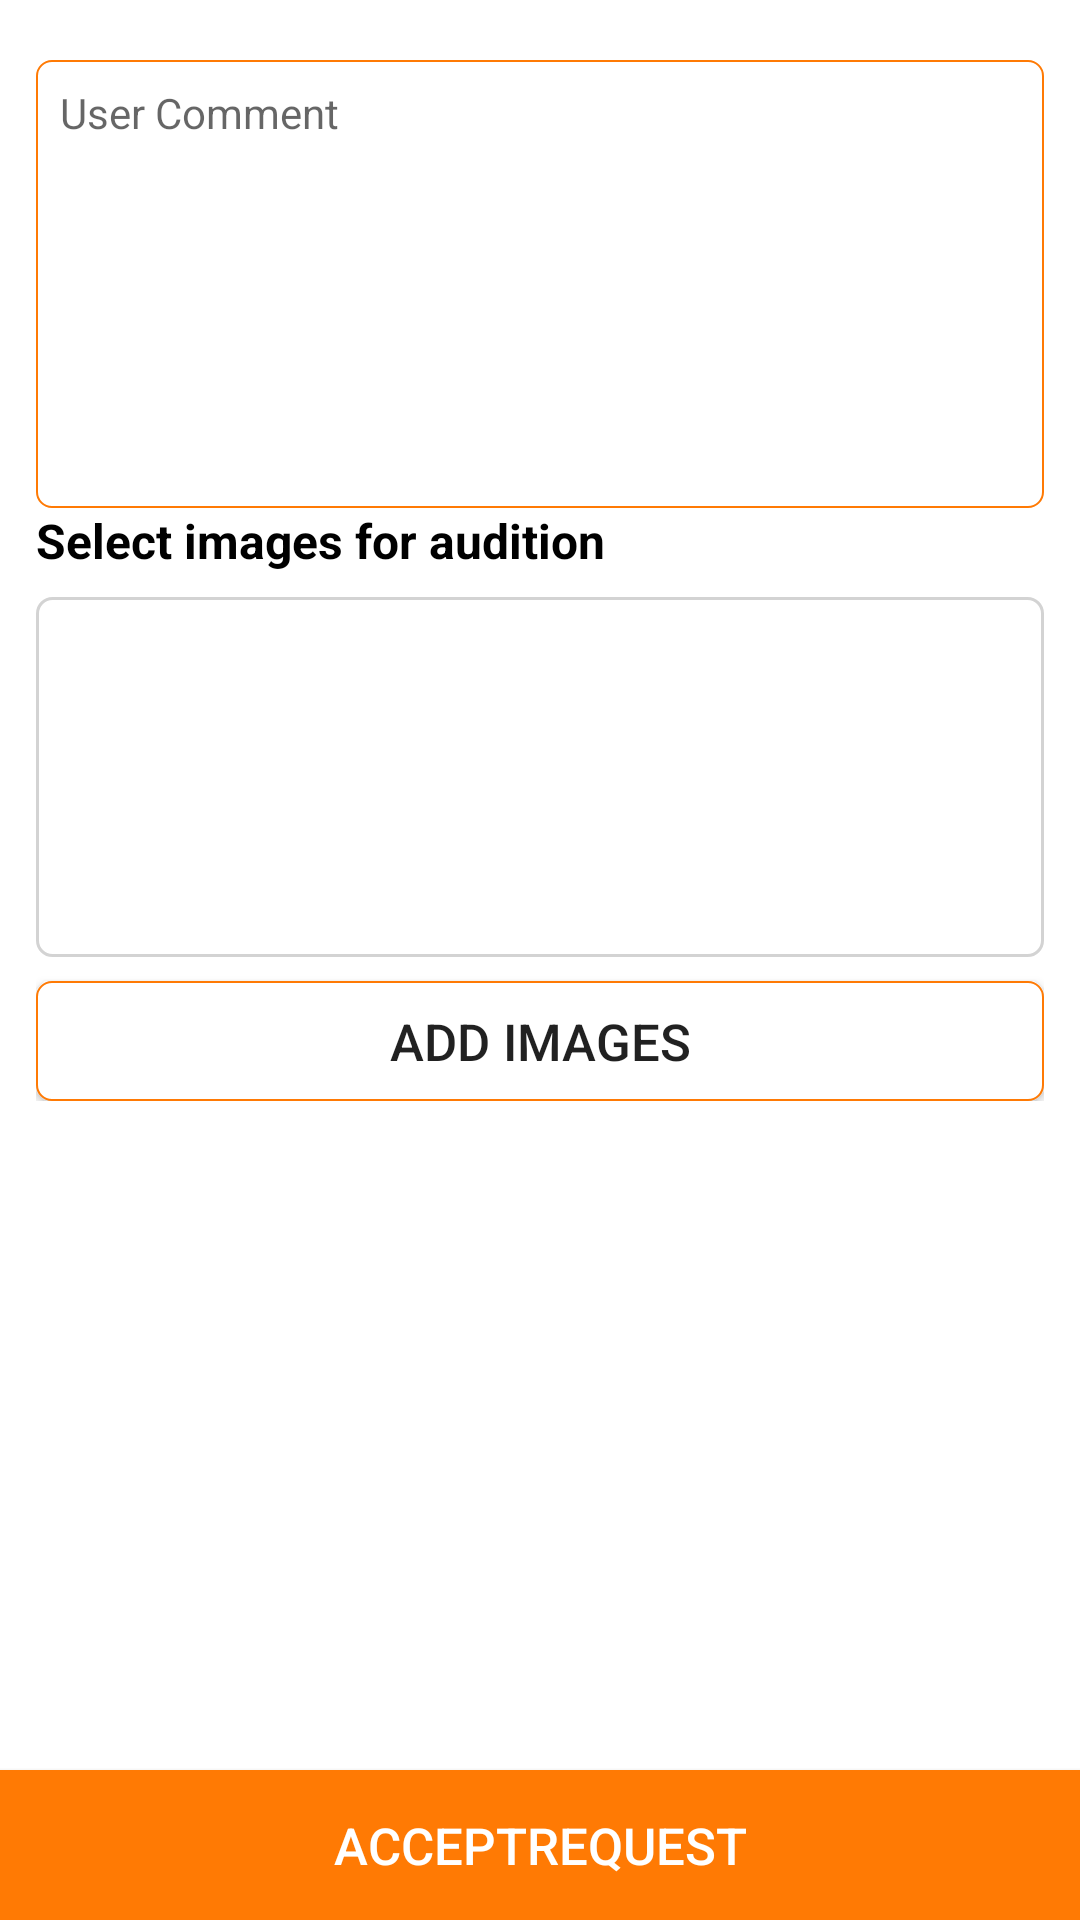

Layout XML and referenced resources for this Android screen:
<!-- AndroidManifest.xml: application theme AppTheme -->
<!-- res/layout/activity_accept_audition.xml -->
<?xml version="1.0" encoding="utf-8"?>
<RelativeLayout xmlns:android="http://schemas.android.com/apk/res/android"
    xmlns:tools="http://schemas.android.com/tools"
    android:layout_width="match_parent"
    android:layout_height="match_parent"
    tools:context=".user.AddEditUserActivity">

    <RelativeLayout
        android:layout_width="match_parent"
        android:layout_height="match_parent"
        android:layout_alignParentTop="true"
        android:paddingBottom="50dp"
        android:background="@color/white">

        <LinearLayout
            android:layout_width="match_parent"
            android:layout_height="match_parent"
            android:layout_alignParentTop="true"
            android:background="@color/white"
            android:orientation="vertical">

            <LinearLayout
                android:id="@+id/layRegister"
                android:layout_width="match_parent"
                android:layout_height="match_parent"
                android:background="@color/white"
                android:gravity="center"
                android:orientation="vertical"
                android:visibility="visible">

                <RelativeLayout
                    android:layout_width="match_parent"
                    android:layout_height="match_parent"
                    android:padding="12dp">

                    <ScrollView
                        android:layout_width="match_parent"
                        android:layout_height="match_parent"
                        android:scrollbars="none">

                        <LinearLayout
                            android:layout_width="match_parent"
                            android:layout_height="wrap_content"
                            android:background="@color/white"
                            android:gravity="center"
                            android:orientation="vertical">

                            <LinearLayout
                                android:layout_width="match_parent"
                                android:layout_height="wrap_content"
                                android:gravity="center"
                                android:layout_marginTop="8dp"
                                android:orientation="vertical">

                                <EditText
                                    android:id="@+id/editUserComment"
                                    android:layout_width="match_parent"
                                    android:layout_height="wrap_content"
                                    android:hint="User Comment"
                                    android:gravity="left"
                                    android:background="@drawable/edittext_bg"
                                    android:textSize="14sp"
                                    android:lines="8"
                                    android:padding="8dp"
                                    android:typeface="sans" />

                                <TextView
                                    android:id="@+id/txtGalleryH"
                                    android:layout_width="match_parent"
                                    android:layout_height="wrap_content"
                                    android:textSize="16dp"
                                    android:textStyle="bold"
                                    android:textColor="#000"
                                    android:text="Select images for audition"/>


                                <Gallery
                                    android:id="@+id/gallery"
                                    android:layout_below="@+id/selectedImg"
                                    android:layout_width="fill_parent"
                                    android:layout_gravity="left"
                                    android:layout_marginTop="8dp"
                                    android:animationDuration="3000"
                                    android:background="@drawable/rounded_border_gray"
                                    android:layout_height="120dp" />
                                <Button
                                    android:id="@+id/btnSelectImages"
                                    android:layout_width="match_parent"
                                    android:layout_height="40dp"
                                    android:layout_alignParentBottom="true"
                                    android:background="@drawable/edittext_bg"
                                    android:layout_marginTop="8dp"
                                    android:text="Add images"
                                    android:textSize="@dimen/buttonSize1" />

                            </LinearLayout>


                        </LinearLayout>
                    </ScrollView>
                </RelativeLayout>


            </LinearLayout>

        </LinearLayout>
    </RelativeLayout>

    <ProgressBar
        android:id="@+id/progressBar"
        style="@style/Widget.AppCompat.ProgressBar"
        android:layout_width="wrap_content"
        android:layout_height="wrap_content"
        android:layout_centerInParent="true"
        android:visibility="gone" />

    <Button
        android:id="@+id/btnAcceptRequest"
        android:layout_width="match_parent"
        android:layout_height="50dp"
        android:layout_alignParentBottom="true"
        android:background="@color/colorPrimary"
        android:text="AcceptRequest"
        android:textColor="@color/white"
        android:textSize="@dimen/buttonSize1" />


</RelativeLayout>
<!-- resources referenced by this layout -->
<resources>
  <color name="colorPrimary">#FF7A04</color>
  <color name="white">#FFFFFF</color>
  <dimen name="buttonSize1">17sp</dimen>
  <!-- drawable edittext_bg (drawable) -->
  <?xml version="1.0" encoding="utf-8"?>
  <selector xmlns:android="http://schemas.android.com/apk/res/android">
      <item>
          <shape android:shape="rectangle">
              <solid android:color="@color/white"/>
              <stroke android:width="0.5dp" android:color="@color/colorPrimary"/>
              <corners android:radius="5dp"/>
              
              
          </shape>
      </item>
  </selector>
  <!-- drawable rounded_border_gray (drawable) -->
  <shape xmlns:android="http://schemas.android.com/apk/res/android" >
  
      <stroke
          android:width="1dp"
          android:color="@color/gray" />
  
      <solid android:color="@color/white" />
  
      <padding
          android:bottom="0dp"
          android:left="0dp"
          android:right="0dp"
          android:top="2dp" />
      <corners android:radius="5dp" />
  
  </shape>
  <style name="AppTheme" parent="Theme.AppCompat.Light.DarkActionBar">
          
          <item name="colorPrimary">@color/colorPrimary</item>
          <item name="colorPrimaryDark">@color/colorPrimaryDark</item>
          <item name="colorAccent">@color/colorAccent</item>
      </style>
  <color name="gray">#D3D3D3</color>
  <color name="colorPrimaryDark">#000201</color>
  <color name="colorAccent">#3ac2ca</color>
</resources>
